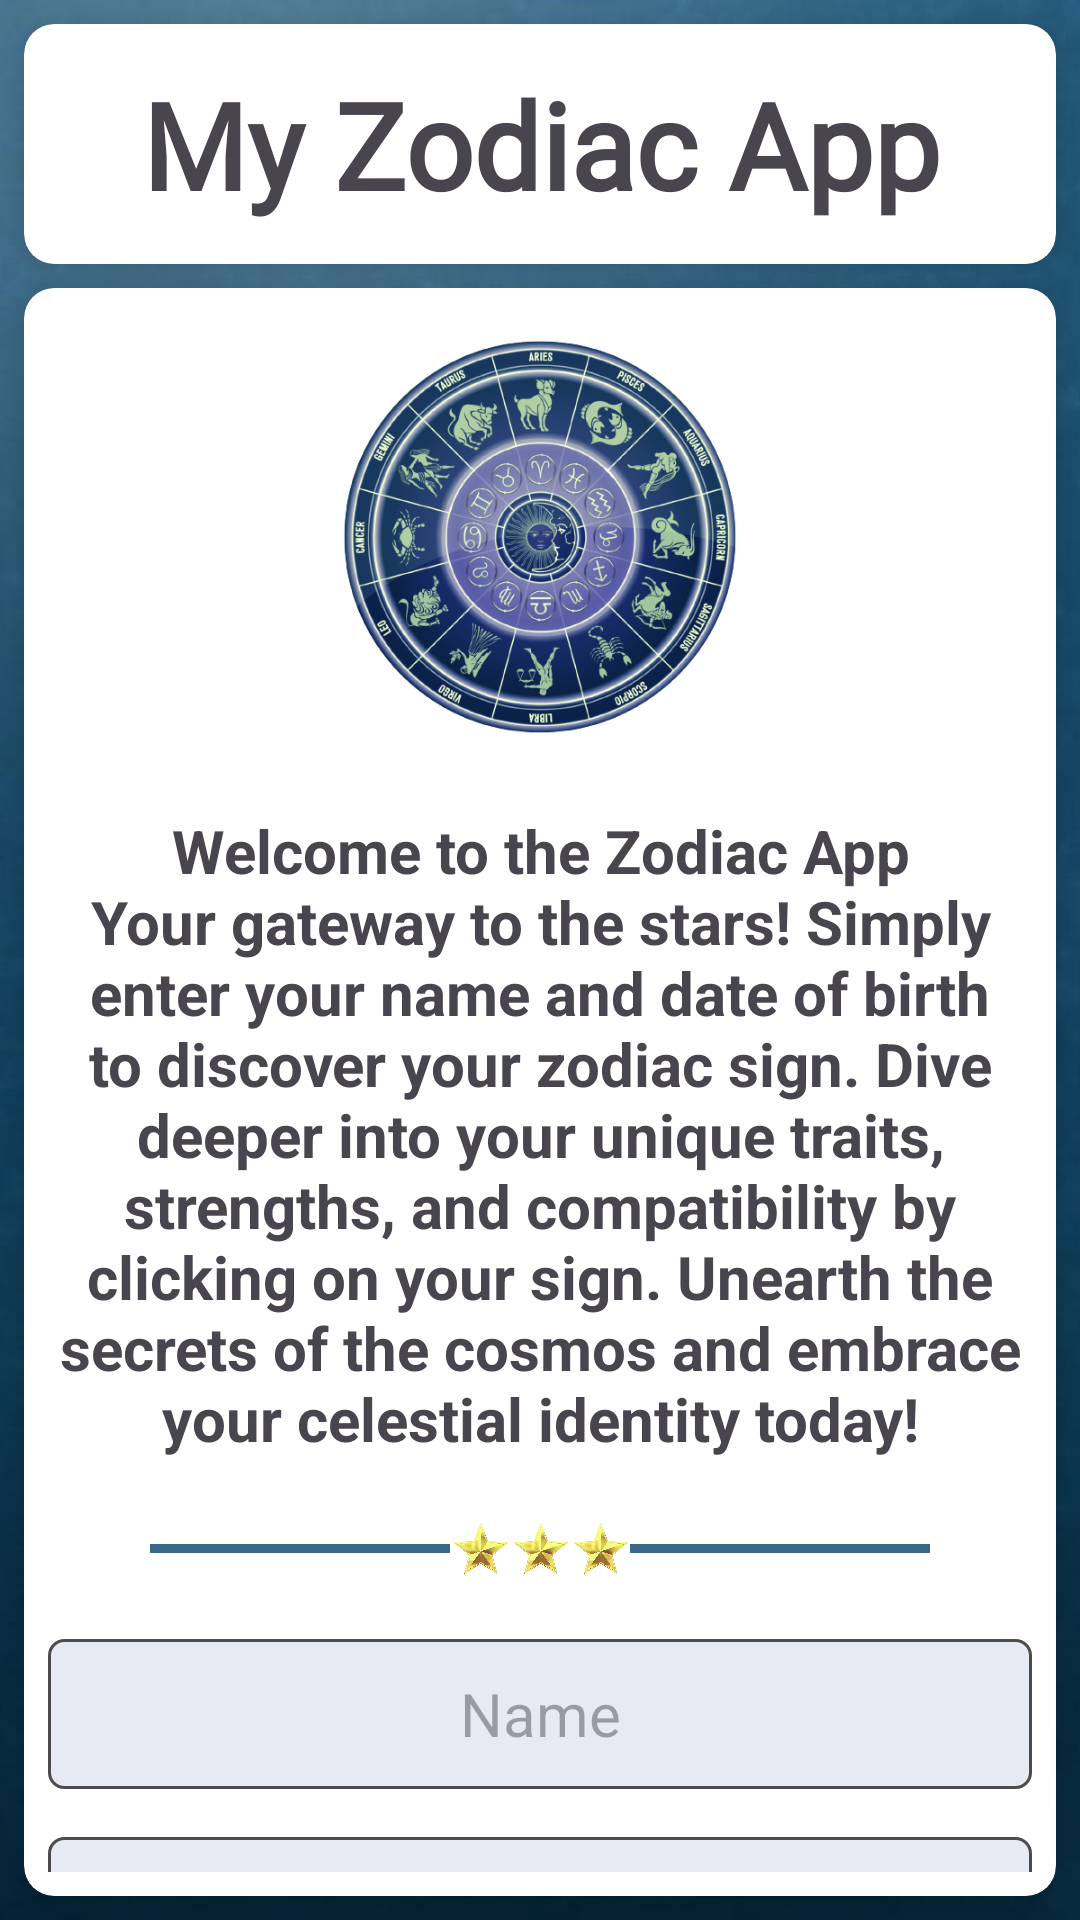

The Android layout XML behind this screen, and the referenced resources:
<!-- AndroidManifest.xml: application theme Theme.MyZodiacApp -->
<!-- res/layout/fragment_main.xml -->
<?xml version="1.0" encoding="utf-8"?>
<LinearLayout xmlns:android="http://schemas.android.com/apk/res/android"
    xmlns:app="http://schemas.android.com/apk/res-auto"
    xmlns:tools="http://schemas.android.com/tools"
    android:layout_width="match_parent"
    android:layout_height="match_parent"
    android:background="@drawable/app_bg"
    android:orientation="vertical"
    tools:context=".ui.fragments.MainFragment">

    <androidx.cardview.widget.CardView
        android:id="@+id/app_title_card"
        android:layout_width="match_parent"
        android:layout_height="80dp"
        android:layout_marginStart="8dp"
        android:layout_marginTop="8dp"
        android:layout_marginEnd="8dp"
        app:cardCornerRadius="10dp"
        app:cardElevation="10dp"
        tools:ignore="TextSizeCheck">

        <TextView
            android:id="@+id/tvAppTitle"
            android:layout_width="match_parent"
            android:layout_height="match_parent"
            android:fontFamily="@font/coiny"
            android:gravity="center"
            android:text="@string/app_name"
            android:textSize="40sp"
            android:textStyle="bold" />

    </androidx.cardview.widget.CardView>

    <androidx.cardview.widget.CardView
        android:id="@+id/main_card"
        android:layout_width="match_parent"
        android:layout_height="wrap_content"
        android:layout_margin="8dp"
        app:cardCornerRadius="10dp"
        app:cardElevation="10dp">

        <LinearLayout
            android:layout_width="match_parent"
            android:layout_height="match_parent"
            android:layout_margin="8dp"
            android:orientation="vertical">


            <ImageView
                android:id="@+id/ivLogoMainFrag"
                android:layout_width="150dp"
                android:layout_height="150dp"
                android:layout_gravity="center"
                android:contentDescription="@string/app_logo"
                android:src="@drawable/logo" />

            <TextView
                android:id="@+id/tvWelcome"
                android:layout_width="match_parent"
                android:layout_height="wrap_content"
                android:layout_marginTop="16dp"
                android:gravity="center"
                android:text="@string/app_welcome_text"
                android:textSize="20sp"
                android:textStyle="bold" />

            <LinearLayout
                android:layout_width="match_parent"
                android:layout_height="wrap_content"
                android:layout_marginTop="16dp"
                android:gravity="center_horizontal"
                android:orientation="horizontal"
                android:padding="4dp">

                <View
                    android:id="@+id/horizontal_line1"
                    android:layout_width="100dp"
                    android:layout_height="3dp"
                    android:layout_gravity="center_vertical"
                    android:background="@color/blue" />

                <ImageView
                    android:id="@+id/ivStar1"
                    android:layout_width="20dp"
                    android:layout_height="20dp"
                    android:contentDescription="@string/star"
                    android:src="@drawable/color_star" />

                <ImageView
                    android:id="@+id/ivStar2"
                    android:layout_width="20dp"
                    android:layout_height="20dp"
                    android:contentDescription="@string/star"
                    android:src="@drawable/color_star" />

                <ImageView
                    android:id="@+id/ivStar3"
                    android:layout_width="20dp"
                    android:layout_height="20dp"
                    android:contentDescription="@string/star"
                    android:src="@drawable/color_star" />

                <View
                    android:id="@+id/horizontal_line2"
                    android:layout_width="100dp"
                    android:layout_height="3dp"
                    android:layout_gravity="center_vertical"
                    android:background="@color/blue" />
            </LinearLayout>


            <EditText
                android:id="@+id/etName"
                android:layout_width="match_parent"
                android:layout_height="50dp"
                android:layout_marginTop="16dp"
                android:background="@drawable/edit_bg"
                android:hint="@string/name"
                android:inputType="text|textCapWords"
                android:textAlignment="center"
                android:textSize="20sp"
                tools:ignore="Autofill" />

            <EditText
                android:id="@+id/etDOB"
                android:layout_width="match_parent"
                android:layout_height="50dp"
                android:layout_marginTop="16dp"
                android:background="@drawable/edit_bg"
                android:clickable="true"
                android:focusable="false"
                android:hint="@string/date_of_birth"
                android:textAlignment="center"
                android:textSize="20sp"
                tools:ignore="Autofill,KeyboardInaccessibleWidget,TextFields" />

            <Button
                android:id="@+id/btnShowZodiacSign"
                android:layout_width="match_parent"
                android:layout_height="60dp"
                android:layout_marginTop="16dp"
                android:text="@string/show_my_zodiac_sign"
                android:textSize="20sp" />

        </LinearLayout>


    </androidx.cardview.widget.CardView>

</LinearLayout>
<!-- resources referenced by this layout -->
<resources>
  <color name="blue">#3A6987</color>
  <!-- drawable app_bg: jpg bitmap (drawable, 73112 bytes) -->
  <!-- drawable color_star: png bitmap (drawable, 151156 bytes) -->
  <!-- drawable edit_bg (drawable) -->
  <?xml version="1.0" encoding="utf-8"?>
  <shape xmlns:android="http://schemas.android.com/apk/res/android"
      android:shape="rectangle">
      <solid android:color="#E7E9F3" />
      <corners android:radius="5dp" />
      <stroke android:color="#4D4B4B" android:width="1dp" />
      <padding android:left="8dp" android:bottom="8dp" android:right="8dp" android:top="8dp" />
  
  </shape>
  <!-- drawable logo: png bitmap (drawable, 292487 bytes) -->
  <string name="app_logo">App Logo</string>
  <string name="app_name">My Zodiac App</string>
  <string name="app_welcome_text">Welcome to the Zodiac App\nYour gateway to the stars! Simply enter your name and date of birth to discover your zodiac sign. Dive deeper into your unique traits, strengths, and compatibility by clicking on your sign. Unearth the secrets of the cosmos and embrace your celestial identity today!</string>
  <string name="date_of_birth">Date of Birth</string>
  <string name="name">Name</string>
  <string name="show_my_zodiac_sign">Show My Zodiac Sign</string>
  <string name="star">Star Image</string>
  <style name="Theme.MyZodiacApp" parent="Base.Theme.MyZodiacApp" />
  <style name="Base.Theme.MyZodiacApp" parent="Theme.Material3.DayNight.NoActionBar">
          
          <item name="colorPrimary">@color/blue</item>
          <item name="colorPrimaryDark">@color/blue_dark</item>
      </style>
  <color name="blue_dark">#082D43</color>
</resources>
